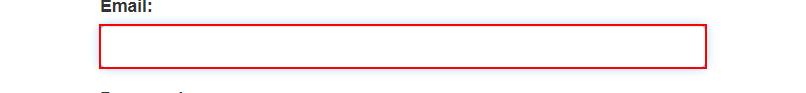
Task: Robotic Enterprise Framework
Workflow: InitAllApplications

Step 1: type [mail] into the text box 'email' in window 'ACME System 1 - Log In' (chrome.exe)

Step 2: type a value into the text box 'password' in window 'ACME System 1 - Log In' (chrome.exe) (no picture)

Step 3: click on the button in window 'ACME System 1 - Log In' (chrome.exe) (no picture)

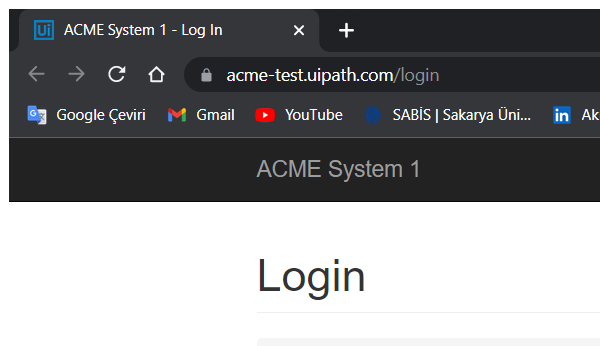
Step 4: Attach Browser 'chrome.exe ACME' in window 'ACME System 1 - Log In' (chrome.exe)

Step 5: click on the button in window 'ACME System 1 - Dashboard' (chrome.exe) (no picture)

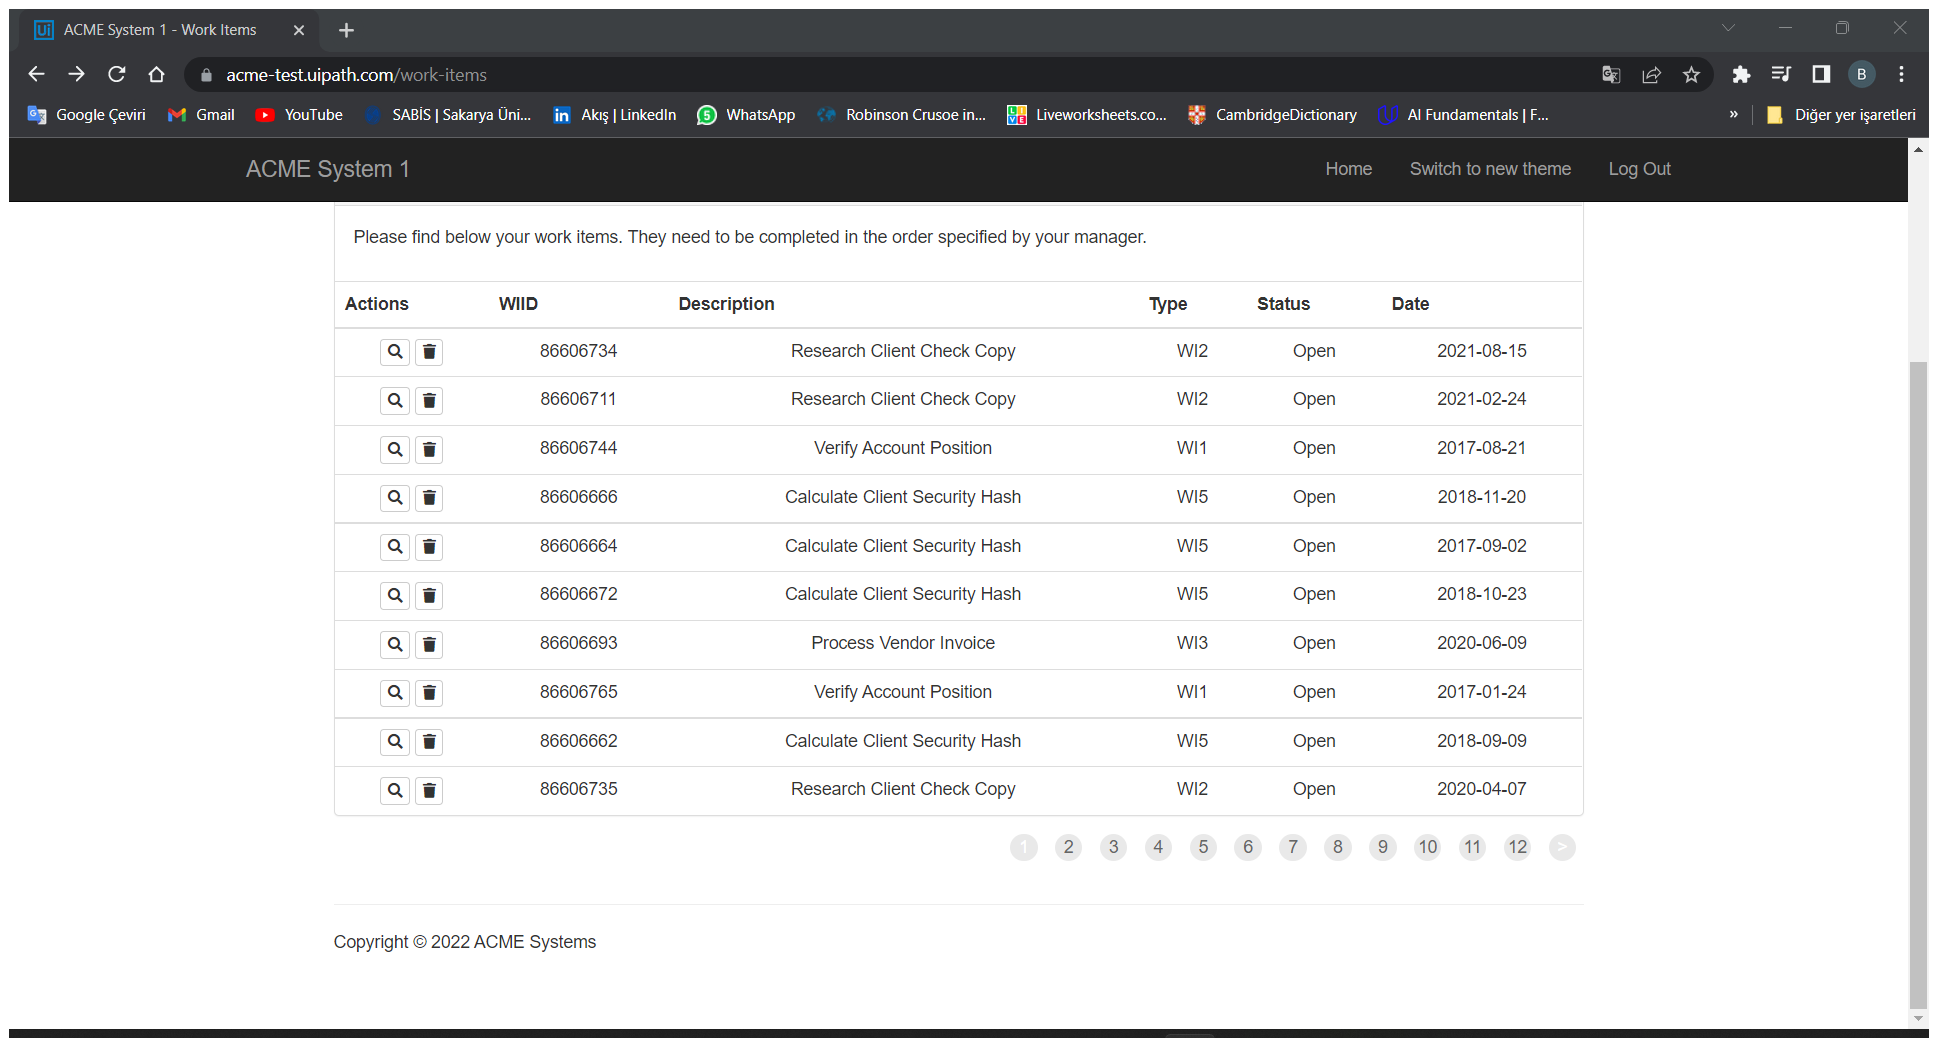
Step 6: Attach Browser 'ACMESyste Page' in window 'ACME System 1 - Work Items' (chrome.exe)

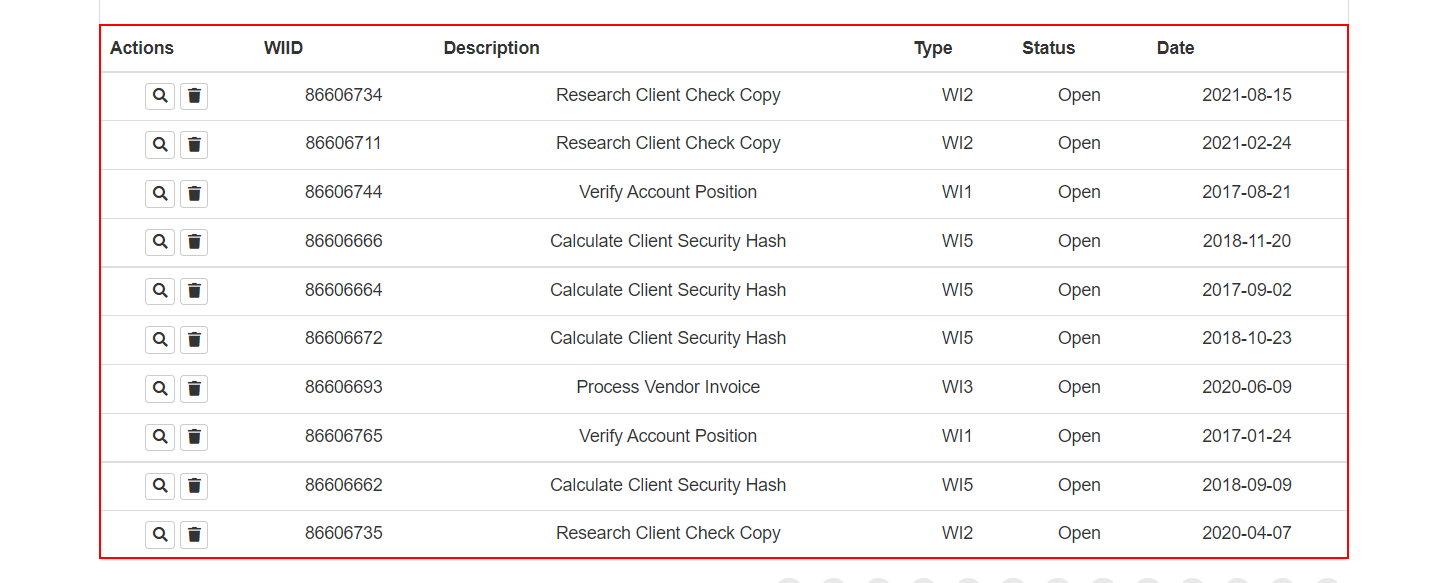
Step 7: get-text from the tbody